Run: headless pygame with SDL's dummy video driver; simulated clock (each Clock.tick advances the game by its frame time, no real sleeping); random seed 0; keys injected as events and as key.get_pressed() state; mouse plan: one left click at the window centre at the start of phase 2, then a move to the lower-right quarter at the start of phase 3; restart key R tapped at the start of phases 3 and 4.
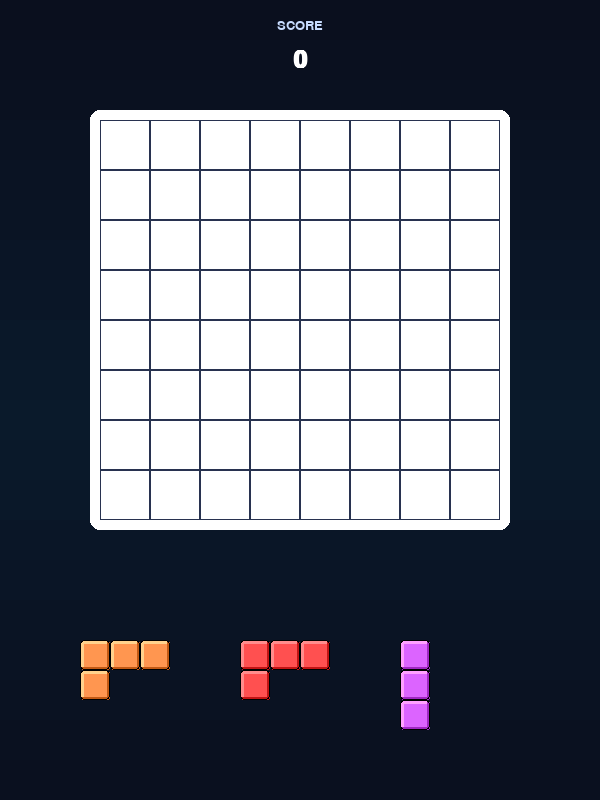
Frame 1 of 4 · flips 1–60 · no input
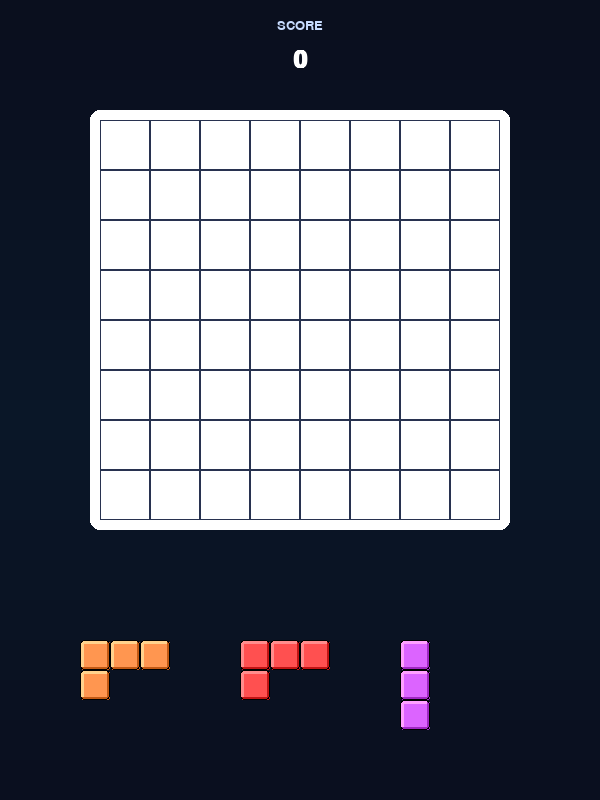
Frame 2 of 4 · flips 61–180 · clicked the window centre · tapped SPACE, RETURN · held RIGHT (→), D
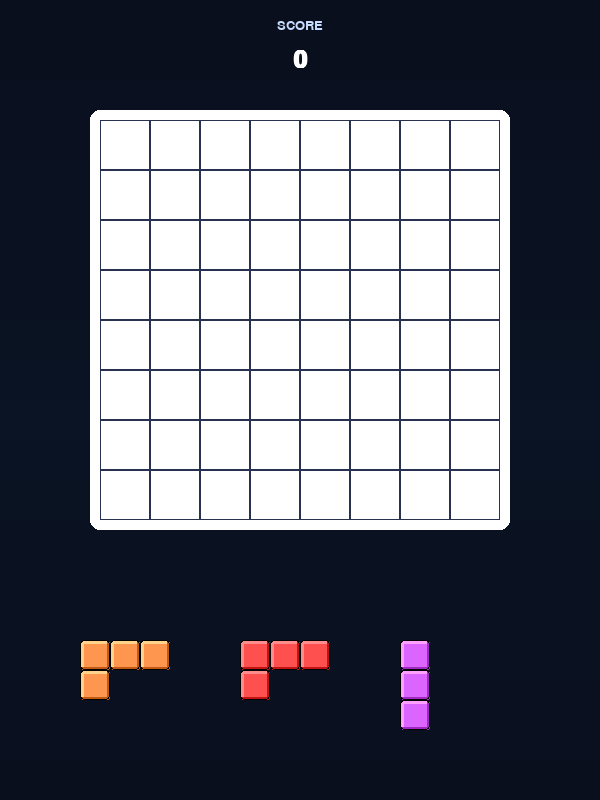
Frame 3 of 4 · flips 181–300 · moved the mouse to the lower-right quarter · tapped R · held DOWN (↓), S
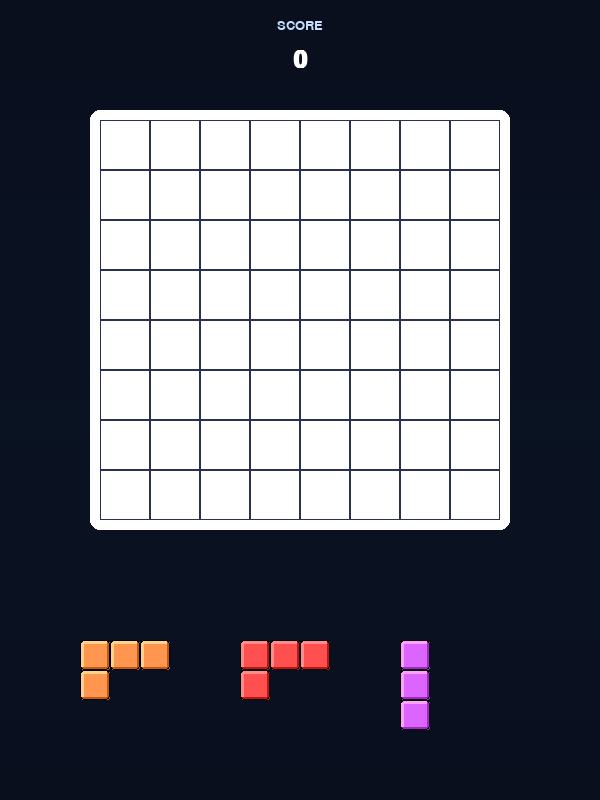
Frame 4 of 4 · flips 301–420 · tapped R · held LEFT (←), A, UP (↑), W

The pygame program that drew these frames:

import pygame
import random
import sys
import math

# Constants
SCREEN_WIDTH = 600
SCREEN_HEIGHT = 800
GRID_SIZE = 8
CELL_SIZE = 50
GRID_MARGIN = (SCREEN_WIDTH - (GRID_SIZE * CELL_SIZE)) // 2
GRID_TOP = 120

# Colors
WHITE = (255, 255, 255)
BLACK = (0, 0, 0)
DARK_BG = (10, 15, 30)

# Vibrant Block Colors
COLORS = [
    (255, 80, 80),   # Soft Red
    (80, 255, 120),  # Mint Green
    (80, 150, 255),  # Sky Blue
    (255, 220, 80),  # Golden Yellow
    (220, 100, 255), # Lavender
    (80, 255, 240),  # Turquoise
    (255, 150, 80),  # Coral
]

# Block Shapes
SHAPES = [
    [(0, 0)], # Single
    [(0, 0), (1, 0)], # 1x2
    [(0, 0), (0, 1)], # 2x1
    [(0, 0), (1, 0), (2, 0)], # 1x3
    [(0, 0), (0, 1), (0, 2)], # 3x1
    [(0, 0), (1, 0), (0, 1), (1, 1)], # 2x2 Square
    [(0, 0), (1, 0), (2, 0), (0, 1)], # L-shape
    [(0, 0), (1, 0), (2, 0), (2, 1)], # J-shape
    [(0, 0), (0, 1), (0, 2), (1, 2)], # L-shape 2
    [(1, 0), (1, 1), (1, 2), (0, 2)], # J-shape 2
    [(0, 0), (1, 0), (1, 1), (2, 1)], # Z-shape
    [(1, 0), (2, 0), (0, 1), (1, 1)], # S-shape
    [(0, 0), (1, 0), (2, 0), (1, 1)], # T-shape
]

def draw_3d_rect(surface, color, rect, border_radius=4):
    """Draws a rectangle with a 3D beveled effect."""
    # Main body
    pygame.draw.rect(surface, color, rect, border_radius=border_radius)
    
    # Highlight (top and left)
    highlight_color = [min(255, c + 60) for c in color]
    pygame.draw.line(surface, highlight_color, (rect.left + 2, rect.top + 2), (rect.right - 2, rect.top + 2), 3)
    pygame.draw.line(surface, highlight_color, (rect.left + 2, rect.top + 2), (rect.left + 2, rect.bottom - 2), 3)
    
    # Shadow (bottom and right)
    shadow_color = [max(0, c - 60) for c in color]
    pygame.draw.line(surface, shadow_color, (rect.left + 2, rect.bottom - 2), (rect.right - 2, rect.bottom - 2), 3)
    pygame.draw.line(surface, shadow_color, (rect.right - 2, rect.top + 2), (rect.right - 2, rect.bottom - 2), 3)
    
    # Subtle inner border
    pygame.draw.rect(surface, (0, 0, 0, 50), rect, 1, border_radius=border_radius)

class AuroraBackground:
    def __init__(self):
        self.time = 0
        self.layers = [
            {"color": (20, 60, 40), "speed": 0.01, "offset": 0},
            {"color": (30, 20, 70), "speed": 0.015, "offset": math.pi},
            {"color": (10, 40, 60), "speed": 0.008, "offset": math.pi / 2}
        ]

    def draw(self, surface):
        self.time += 1
        surface.fill(DARK_BG)
        
        # Create a temporary surface for blending
        temp_surface = pygame.Surface((SCREEN_WIDTH, SCREEN_HEIGHT), pygame.SRCALPHA)
        
        for layer in self.layers:
            c = layer["color"]
            alpha = int(80 + 40 * math.sin(self.time * layer["speed"] + layer["offset"]))
            
            # Draw gradient-like waves
            for y in range(0, SCREEN_HEIGHT, 40):
                shift = math.sin(self.time * 0.02 + y * 0.005) * 50
                rect = pygame.Rect(0, y, SCREEN_WIDTH, 40)
                # Vary alpha by height to create a fade effect
                h_alpha = int(alpha * (1 - abs(y - SCREEN_HEIGHT/2) / (SCREEN_HEIGHT/2)))
                pygame.draw.rect(temp_surface, (*c, h_alpha), rect)
        
        surface.blit(temp_surface, (0, 0))

class Block:
    def __init__(self, shape, color):
        self.shape = shape
        self.color = color
        self.rects = []
        self.dragging = False
        self.offset_x = 0
        self.offset_y = 0
        self.original_pos = (0, 0)
        self.pos = [0, 0]
        self.scale = 0.6

    def update_rects(self):
        self.rects = []
        current_cell_size = CELL_SIZE if self.dragging else int(CELL_SIZE * self.scale)
        for dx, dy in self.shape:
            rect = pygame.Rect(
                self.pos[0] + dx * current_cell_size,
                self.pos[1] + dy * current_cell_size,
                current_cell_size,
                current_cell_size
            )
            self.rects.append(rect)

    def draw(self, surface):
        self.update_rects()
        for rect in self.rects:
            draw_3d_rect(surface, self.color, rect)

class Game:
    def __init__(self):
        pygame.init()
        self.screen = pygame.display.set_mode((SCREEN_WIDTH, SCREEN_HEIGHT))
        pygame.display.set_caption("Block Blast - Aurora Edition")
        self.clock = pygame.time.Clock()
        self.font = pygame.font.SysFont("Verdana", 36, bold=True)
        self.small_font = pygame.font.SysFont("Verdana", 20)
        self.aurora = AuroraBackground()
        self.reset_game()

    def reset_game(self):
        self.grid = [[None for _ in range(GRID_SIZE)] for _ in range(GRID_SIZE)]
        self.score = 0
        self.game_over = False
        self.blocks = []
        self.spawn_blocks()
        self.dragging_block = None

    def spawn_blocks(self):
        if not self.blocks:
            for i in range(3):
                shape = random.choice(SHAPES)
                color = random.choice(COLORS)
                block = Block(shape, color)
                x = 80 + i * 160
                y = 640
                block.pos = [x, y]
                block.original_pos = (x, y)
                self.blocks.append(block)
            
            if self.check_game_over():
                self.game_over = True

    def check_game_over(self):
        for block in self.blocks:
            for r in range(GRID_SIZE):
                for c in range(GRID_SIZE):
                    if self.can_place(block, r, c):
                        return False
        return True

    def can_place(self, block, row, col):
        for dx, dy in block.shape:
            nr, nc = row + dy, col + dx
            if nr < 0 or nr >= GRID_SIZE or nc < 0 or nc >= GRID_SIZE or self.grid[nr][nc] is not None:
                return False
        return True

    def place_block(self, block, row, col):
        for dx, dy in block.shape:
            self.grid[row + dy][col + dx] = block.color
        self.score += len(block.shape) * 10
        self.clear_lines()
        self.blocks.remove(block)
        self.spawn_blocks()

    def clear_lines(self):
        rows_to_clear = []
        cols_to_clear = []

        for r in range(GRID_SIZE):
            if all(self.grid[r][c] is not None for c in range(GRID_SIZE)):
                rows_to_clear.append(r)
        
        for c in range(GRID_SIZE):
            if all(self.grid[r][c] is not None for r in range(GRID_SIZE)):
                cols_to_clear.append(c)

        for r in rows_to_clear:
            for c in range(GRID_SIZE):
                self.grid[r][c] = None
        
        for c in cols_to_clear:
            for r in range(GRID_SIZE):
                self.grid[r][c] = None

        cleared = len(rows_to_clear) + len(cols_to_clear)
        if cleared > 0:
            self.score += (cleared * 100) * cleared

    def draw_grid(self):
        # Draw grid background panel
        panel_rect = pygame.Rect(GRID_MARGIN - 10, GRID_TOP - 10, (GRID_SIZE * CELL_SIZE) + 20, (GRID_SIZE * CELL_SIZE) + 20)
        pygame.draw.rect(self.screen, (255, 255, 255, 20), panel_rect, border_radius=10)
        
        for r in range(GRID_SIZE):
            for c in range(GRID_SIZE):
                rect = pygame.Rect(GRID_MARGIN + c * CELL_SIZE, GRID_TOP + r * CELL_SIZE, CELL_SIZE, CELL_SIZE)
                # Draw empty cell
                pygame.draw.rect(self.screen, (40, 50, 80), rect, 1)
                if self.grid[r][c]:
                    draw_3d_rect(self.screen, self.grid[r][c], rect)

    def run(self):
        while True:
            for event in pygame.event.get():
                if event.type == pygame.QUIT:
                    pygame.quit()
                    sys.exit()
                
                if self.game_over:
                    if event.type == pygame.KEYDOWN and event.key == pygame.K_r:
                        self.reset_game()
                    continue

                if event.type == pygame.MOUSEBUTTONDOWN:
                    pos = pygame.mouse.get_pos()
                    for block in self.blocks:
                        block.update_rects()
                        for rect in block.rects:
                            if rect.collidepoint(pos):
                                self.dragging_block = block
                                block.dragging = True
                                # Center block on mouse when dragging
                                block.offset_x = (len(set(d[0] for d in block.shape)) * CELL_SIZE) // 2
                                block.offset_y = (len(set(d[1] for d in block.shape)) * CELL_SIZE) // 2
                                break
                        if self.dragging_block: break

                if event.type == pygame.MOUSEBUTTONUP:
                    if self.dragging_block:
                        grid_x = (self.dragging_block.pos[0] - GRID_MARGIN + CELL_SIZE // 2) // CELL_SIZE
                        grid_y = (self.dragging_block.pos[1] - GRID_TOP + CELL_SIZE // 2) // CELL_SIZE
                        
                        if 0 <= grid_x < GRID_SIZE and 0 <= grid_y < GRID_SIZE and self.can_place(self.dragging_block, grid_y, grid_x):
                            self.place_block(self.dragging_block, grid_y, grid_x)
                        else:
                            self.dragging_block.pos = list(self.dragging_block.original_pos)
                        
                        self.dragging_block.dragging = False
                        self.dragging_block = None

                if event.type == pygame.MOUSEMOTION:
                    if self.dragging_block:
                        pos = pygame.mouse.get_pos()
                        self.dragging_block.pos[0] = pos[0] - self.dragging_block.offset_x
                        self.dragging_block.pos[1] = pos[1] - self.dragging_block.offset_y

            self.aurora.draw(self.screen)
            self.draw_grid()
            
            for block in self.blocks:
                if block != self.dragging_block:
                    block.draw(self.screen)
            
            if self.dragging_block:
                self.dragging_block.draw(self.screen)

            # UI Elements
            score_surf = self.font.render(f"{self.score}", True, WHITE)
            score_rect = score_surf.get_rect(center=(SCREEN_WIDTH // 2, 60))
            self.screen.blit(score_surf, score_rect)
            
            label_surf = self.small_font.render("SCORE", True, (200, 220, 255))
            label_rect = label_surf.get_rect(center=(SCREEN_WIDTH // 2, 25))
            self.screen.blit(label_surf, label_rect)

            if self.game_over:
                overlay = pygame.Surface((SCREEN_WIDTH, SCREEN_HEIGHT), pygame.SRCALPHA)
                overlay.fill((0, 0, 0, 180))
                self.screen.blit(overlay, (0, 0))
                
                over_text = self.font.render("GAME OVER", True, WHITE)
                restart_text = self.small_font.render("Press R to Restart", True, (200, 200, 200))
                
                self.screen.blit(over_text, over_text.get_rect(center=(SCREEN_WIDTH // 2, SCREEN_HEIGHT // 2 - 20)))
                self.screen.blit(restart_text, restart_text.get_rect(center=(SCREEN_WIDTH // 2, SCREEN_HEIGHT // 2 + 30)))

            pygame.display.flip()
            self.clock.tick(60)

if __name__ == "__main__":
    game = Game()
    game.run()
